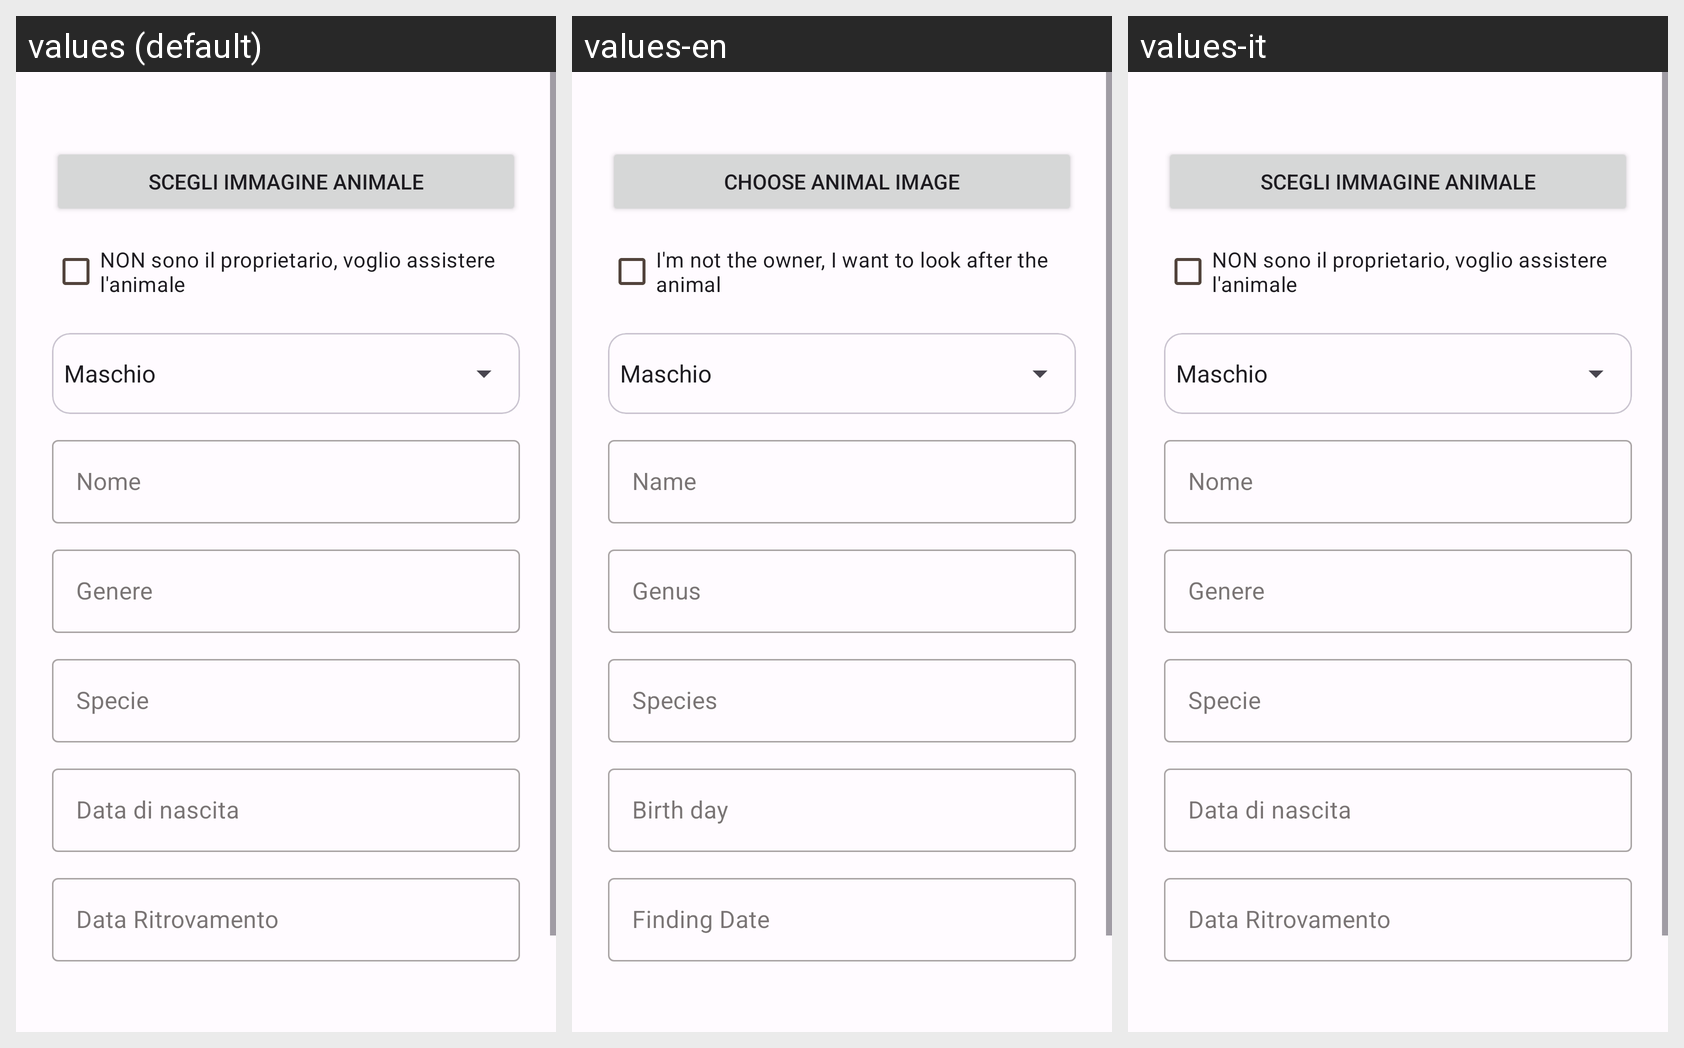

The same Android screen rendered under several of its app's locales, left to right. List the strings drawn on it with the default value and each locale's translation.
Android screen res/layout/fragment_modifica_animale.xml rendered under 3 locales, left to right: values (default), values-en, values-it. Device: Nexus 5 (rendered at 1080×1920; each locale shown at half size, 540×960, under a caption strip naming it); theme AppTheme.
Strings drawn on this screen, with the default value and each locale's value (text and hints the layout hard-codes, and strings that could not be matched under every locale, appear in the picture but are not listed):

scegli_immagine_animale
  values: Scegli immagine animale
  values-en: Choose animal image
  values-it: Scegli immagine animale  [not translated; the default value is used]

nonSonoIlPropiet
  values: NON sono il proprietario, voglio assistere l'animale
  values-en: I'm not the owner, I want to look after the animal
  values-it: NON sono il proprietario, voglio assistere l'animale  [not translated; the default value is used]

nome
  values: Nome
  values-en: Name
  values-it: Nome  [not translated; the default value is used]

genere
  values: Genere
  values-en: Genus
  values-it: Genere  [not translated; the default value is used]

specie
  values: Specie
  values-en: Species
  values-it: Specie  [not translated; the default value is used]

data_di_nascita
  values: Data di nascita
  values-en: Birth day
  values-it: Data di nascita  [not translated; the default value is used]

data_ritrovamento
  values: Data Ritrovamento
  values-en: Finding Date
  values-it: Data Ritrovamento  [not translated; the default value is used]
